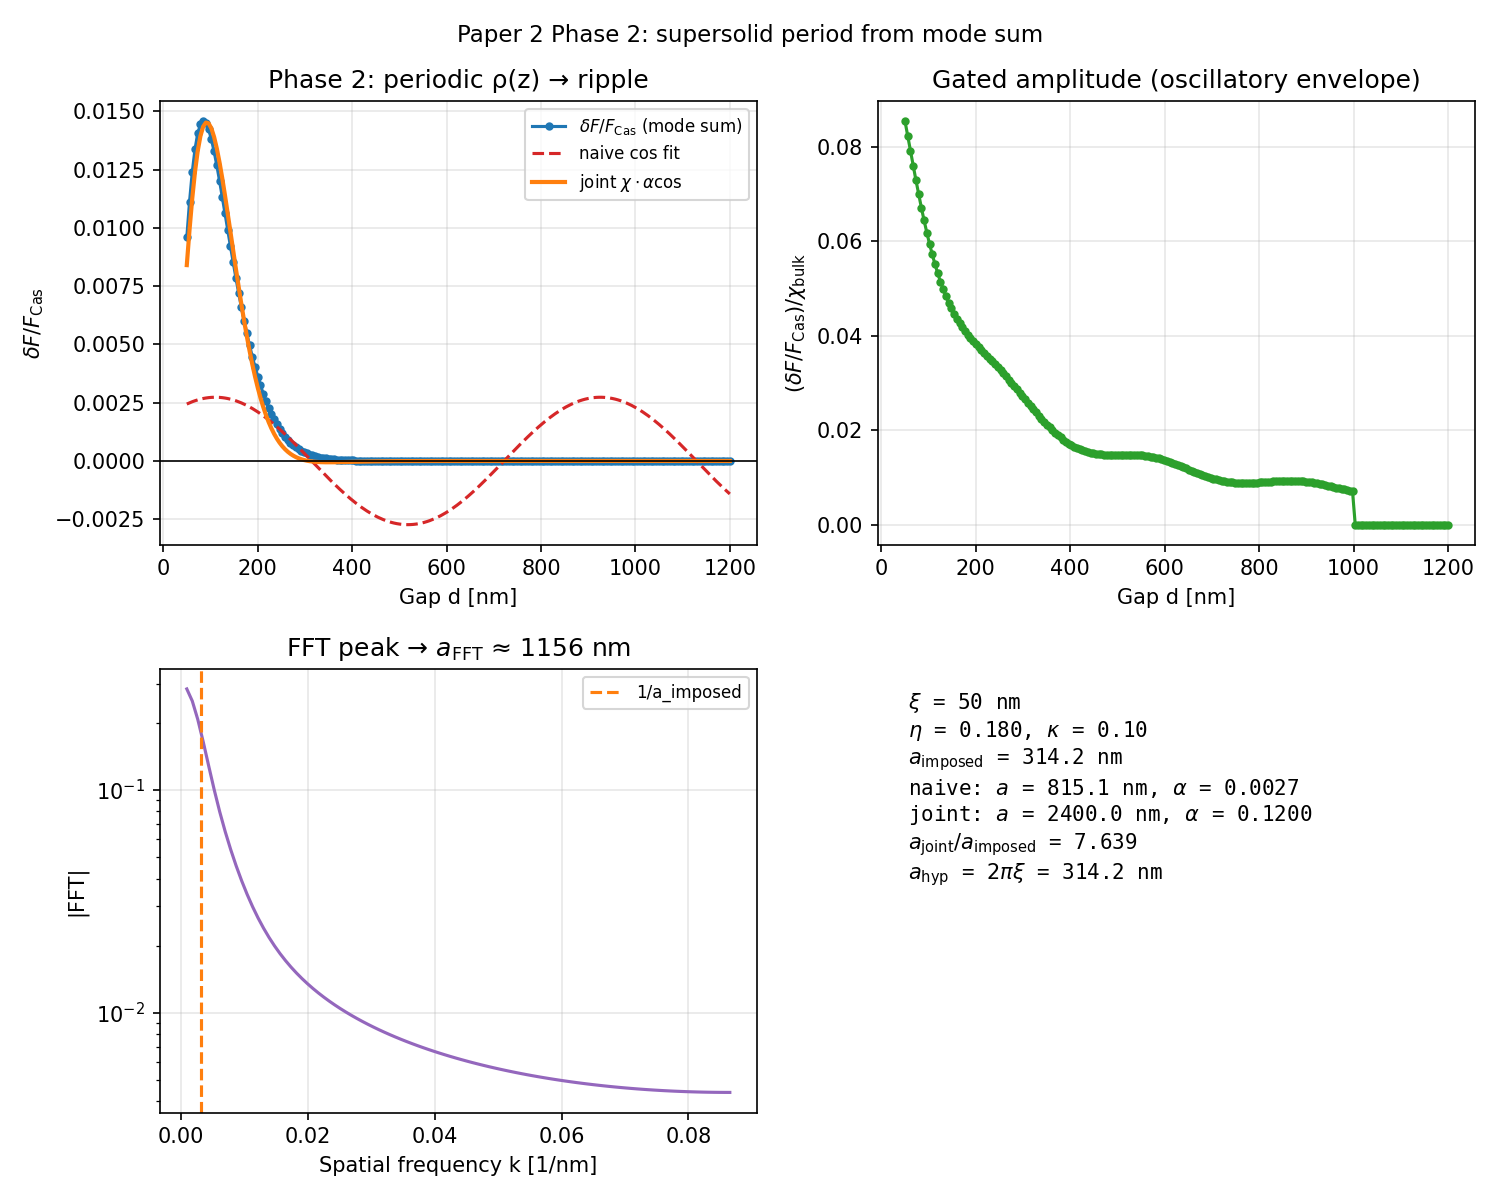

Data behind this chart, as committed beside it:
d_m, d_nm, chi_bulk, delta_F_over_F_Cas, F_over_F_Cas, eta, a_vac_imposed_m, kappa, xi_m, delta_joint_fit
5.000000e-08, 50, 1.123109e-01, 9.59174368e-03, 1.00959174e+00, 1.800000e-01, 3.141593e-07, 1.019275e-01, 5.000000e-08, 8.40523285e-03
5.577889e-08, 55.78, 1.351421e-01, 1.11203590e-02, 1.01112036e+00, 1.800000e-01, 3.141593e-07, 1.019275e-01, 5.000000e-08, 9.92095815e-03
6.155779e-08, 61.56, 1.566135e-01, 1.23939921e-02, 1.01239399e+00, 1.800000e-01, 3.141593e-07, 1.019275e-01, 5.000000e-08, 1.12709803e-02
6.733668e-08, 67.34, 1.759681e-01, 1.33747023e-02, 1.01337470e+00, 1.800000e-01, 3.141593e-07, 1.019275e-01, 5.000000e-08, 1.24067863e-02
7.311558e-08, 73.12, 1.926959e-01, 1.40543434e-02, 1.01405434e+00, 1.800000e-01, 3.141593e-07, 1.019275e-01, 5.000000e-08, 1.33015656e-02
7.889447e-08, 78.89, 2.065113e-01, 1.44471959e-02, 1.01444720e+00, 1.800000e-01, 3.141593e-07, 1.019275e-01, 5.000000e-08, 1.39469298e-02
8.467337e-08, 84.67, 2.173123e-01, 1.45820879e-02, 1.01458209e+00, 1.800000e-01, 3.141593e-07, 1.019275e-01, 5.000000e-08, 1.43486025e-02
9.045226e-08, 90.45, 2.251354e-01, 1.44955124e-02, 1.01449551e+00, 1.800000e-01, 3.141593e-07, 1.019275e-01, 5.000000e-08, 1.45221567e-02
9.623116e-08, 96.23, 2.301147e-01, 1.42263815e-02, 1.01422638e+00, 1.800000e-01, 3.141593e-07, 1.019275e-01, 5.000000e-08, 1.44893712e-02
1.020101e-07, 102, 2.324483e-01, 1.38124657e-02, 1.01381247e+00, 1.800000e-01, 3.141593e-07, 1.019275e-01, 5.000000e-08, 1.42754011e-02
1.077889e-07, 107.8, 2.323730e-01, 1.32882667e-02, 1.01328827e+00, 1.800000e-01, 3.141593e-07, 1.019275e-01, 5.000000e-08, 1.39067244e-02
1.135678e-07, 113.6, 2.301462e-01, 1.26839692e-02, 1.01268397e+00, 1.800000e-01, 3.141593e-07, 1.019275e-01, 5.000000e-08, 1.34097340e-02
1.193467e-07, 119.3, 2.260325e-01, 1.20251334e-02, 1.01202513e+00, 1.800000e-01, 3.141593e-07, 1.019275e-01, 5.000000e-08, 1.28098142e-02
1.251256e-07, 125.1, 2.202960e-01, 1.13328484e-02, 1.01133285e+00, 1.800000e-01, 3.141593e-07, 1.019275e-01, 5.000000e-08, 1.21307625e-02
1.309045e-07, 130.9, 2.131937e-01, 1.06241439e-02, 1.01062414e+00, 1.800000e-01, 3.141593e-07, 1.019275e-01, 5.000000e-08, 1.13944451e-02
1.366834e-07, 136.7, 2.049721e-01, 9.91251553e-03, 1.00991252e+00, 1.800000e-01, 3.141593e-07, 1.019275e-01, 5.000000e-08, 1.06206076e-02
1.424623e-07, 142.5, 1.958639e-01, 9.20847599e-03, 1.00920848e+00, 1.800000e-01, 3.141593e-07, 1.019275e-01, 5.000000e-08, 9.82678683e-03
1.482412e-07, 148.2, 1.860866e-01, 8.52007674e-03, 1.00852008e+00, 1.800000e-01, 3.141593e-07, 1.019275e-01, 5.000000e-08, 9.02829172e-03
1.540201e-07, 154, 1.758403e-01, 7.85337254e-03, 1.00785337e+00, 1.800000e-01, 3.141593e-07, 1.019275e-01, 5.000000e-08, 8.23823198e-03
1.597990e-07, 159.8, 1.653074e-01, 7.21281767e-03, 1.00721282e+00, 1.800000e-01, 3.141593e-07, 1.019275e-01, 5.000000e-08, 7.46758428e-03
1.655779e-07, 165.6, 1.546510e-01, 6.60159293e-03, 1.00660159e+00, 1.800000e-01, 3.141593e-07, 1.019275e-01, 5.000000e-08, 6.72528884e-03
1.713568e-07, 171.4, 1.440150e-01, 6.02186866e-03, 1.00602187e+00, 1.800000e-01, 3.141593e-07, 1.019275e-01, 5.000000e-08, 6.01837217e-03
1.771357e-07, 177.1, 1.335242e-01, 5.47501238e-03, 1.00547501e+00, 1.800000e-01, 3.141593e-07, 1.019275e-01, 5.000000e-08, 5.35209189e-03
1.829146e-07, 182.9, 1.232838e-01, 4.96175050e-03, 1.00496175e+00, 1.800000e-01, 3.141593e-07, 1.019275e-01, 5.000000e-08, 4.73009966e-03
1.886935e-07, 188.7, 1.133807e-01, 4.48229343e-03, 1.00448229e+00, 1.800000e-01, 3.141593e-07, 1.019275e-01, 5.000000e-08, 4.15461721e-03
1.944724e-07, 194.5, 1.038844e-01, 4.03643288e-03, 1.00403643e+00, 1.800000e-01, 3.141593e-07, 1.019275e-01, 5.000000e-08, 3.62662043e-03
2.002513e-07, 200.3, 9.484764e-02, 3.62361831e-03, 1.00362362e+00, 1.800000e-01, 3.141593e-07, 1.019275e-01, 5.000000e-08, 3.14602576e-03
2.060302e-07, 206, 8.630833e-02, 3.24301865e-03, 1.00324302e+00, 1.800000e-01, 3.141593e-07, 1.019275e-01, 5.000000e-08, 2.71187373e-03
2.118090e-07, 211.8, 7.829085e-02, 2.89357346e-03, 1.00289357e+00, 1.800000e-01, 3.141593e-07, 1.019275e-01, 5.000000e-08, 2.32250456e-03
2.175879e-07, 217.6, 7.080778e-02, 2.57403704e-03, 1.00257404e+00, 1.800000e-01, 3.141593e-07, 1.019275e-01, 5.000000e-08, 1.97572191e-03
2.233668e-07, 223.4, 6.386153e-02, 2.28301729e-03, 1.00228302e+00, 1.800000e-01, 3.141593e-07, 1.019275e-01, 5.000000e-08, 1.66894146e-03
2.291457e-07, 229.1, 5.744602e-02, 2.01901100e-03, 1.00201901e+00, 1.800000e-01, 3.141593e-07, 1.019275e-01, 5.000000e-08, 1.39932242e-03
2.349246e-07, 234.9, 5.154820e-02, 1.78043594e-03, 1.00178044e+00, 1.800000e-01, 3.141593e-07, 1.019275e-01, 5.000000e-08, 1.16388077e-03
2.407035e-07, 240.7, 4.614957e-02, 1.56566030e-03, 1.00156566e+00, 1.800000e-01, 3.141593e-07, 1.019275e-01, 5.000000e-08, 9.59584012e-04
2.464824e-07, 246.5, 4.122749e-02, 1.37302942e-03, 1.00137303e+00, 1.800000e-01, 3.141593e-07, 1.019275e-01, 5.000000e-08, 7.83428290e-04
2.522613e-07, 252.3, 3.675635e-02, 1.20088971e-03, 1.00120089e+00, 1.800000e-01, 3.141593e-07, 1.019275e-01, 5.000000e-08, 6.32498702e-04
2.580402e-07, 258, 3.270859e-02, 1.04760972e-03, 1.00104761e+00, 1.800000e-01, 3.141593e-07, 1.019275e-01, 5.000000e-08, 5.04014681e-04
2.638191e-07, 263.8, 2.905560e-02, 9.11598211e-04, 1.00091160e+00, 1.800000e-01, 3.141593e-07, 1.019275e-01, 5.000000e-08, 3.95362122e-04
2.695980e-07, 269.6, 2.576843e-02, 7.91319283e-04, 1.00079132e+00, 1.800000e-01, 3.141593e-07, 1.019275e-01, 5.000000e-08, 3.04114218e-04
2.753769e-07, 275.4, 2.281835e-02, 6.85304490e-04, 1.00068530e+00, 1.800000e-01, 3.141593e-07, 1.019275e-01, 5.000000e-08, 2.28042917e-04
2.811558e-07, 281.2, 2.017733e-02, 5.92162193e-04, 1.00059216e+00, 1.800000e-01, 3.141593e-07, 1.019275e-01, 5.000000e-08, 1.65122792e-04
2.869347e-07, 286.9, 1.781840e-02, 5.10584258e-04, 1.00051058e+00, 1.800000e-01, 3.141593e-07, 1.019275e-01, 5.000000e-08, 1.13528987e-04
2.927136e-07, 292.7, 1.571588e-02, 4.39350357e-04, 1.00043935e+00, 1.800000e-01, 3.141593e-07, 1.019275e-01, 5.000000e-08, 7.16306854e-05
2.984925e-07, 298.5, 1.384556e-02, 3.77330136e-04, 1.00037733e+00, 1.800000e-01, 3.141593e-07, 1.019275e-01, 5.000000e-08, 3.79813699e-05
3.042714e-07, 304.3, 1.218479e-02, 3.23483551e-04, 1.00032348e+00, 1.800000e-01, 3.141593e-07, 1.019275e-01, 5.000000e-08, 1.13069134e-05
3.100503e-07, 310.1, 1.071255e-02, 2.76859647e-04, 1.00027686e+00, 1.800000e-01, 3.141593e-07, 1.019275e-01, 5.000000e-08, -9.50763094e-06
3.158291e-07, 315.8, 9.409465e-03, 2.36594066e-04, 1.00023659e+00, 1.800000e-01, 3.141593e-07, 1.019275e-01, 5.000000e-08, -2.54318615e-05
3.216080e-07, 321.6, 8.257746e-03, 2.01905565e-04, 1.00020191e+00, 1.800000e-01, 3.141593e-07, 1.019275e-01, 5.000000e-08, -3.73039521e-05
3.273869e-07, 327.4, 7.241157e-03, 1.72091773e-04, 1.00017209e+00, 1.800000e-01, 3.141593e-07, 1.019275e-01, 5.000000e-08, -4.58442735e-05
3.331658e-07, 333.2, 6.344946e-03, 1.46524426e-04, 1.00014652e+00, 1.800000e-01, 3.141593e-07, 1.019275e-01, 5.000000e-08, -5.16684278e-05
3.389447e-07, 338.9, 5.555758e-03, 1.24644251e-04, 1.00012464e+00, 1.800000e-01, 3.141593e-07, 1.019275e-01, 5.000000e-08, -5.52995062e-05
3.447236e-07, 344.7, 4.861546e-03, 1.05955682e-04, 1.00010596e+00, 1.800000e-01, 3.141593e-07, 1.019275e-01, 5.000000e-08, -5.71794489e-05
3.505025e-07, 350.5, 4.251478e-03, 9.00215363e-05, 1.00009002e+00, 1.800000e-01, 3.141593e-07, 1.019275e-01, 5.000000e-08, -5.76794476e-05
3.562814e-07, 356.3, 3.715845e-03, 7.64577587e-05, 1.00007646e+00, 1.800000e-01, 3.141593e-07, 1.019275e-01, 5.000000e-08, -5.71093717e-05
3.620603e-07, 362.1, 3.245963e-03, 6.49283284e-05, 1.00006493e+00, 1.800000e-01, 3.141593e-07, 1.019275e-01, 5.000000e-08, -5.57262333e-05
3.678392e-07, 367.8, 2.834084e-03, 5.51403894e-05, 1.00005514e+00, 1.800000e-01, 3.141593e-07, 1.019275e-01, 5.000000e-08, -5.37417271e-05
3.736181e-07, 373.6, 2.473314e-03, 4.68396531e-05, 1.00004684e+00, 1.800000e-01, 3.141593e-07, 1.019275e-01, 5.000000e-08, -5.13288991e-05
3.793970e-07, 379.4, 2.157526e-03, 3.98061053e-05, 1.00003981e+00, 1.800000e-01, 3.141593e-07, 1.019275e-01, 5.000000e-08, -4.86280059e-05
3.851759e-07, 385.2, 1.881287e-03, 3.38500353e-05, 1.00003385e+00, 1.800000e-01, 3.141593e-07, 1.019275e-01, 5.000000e-08, -4.57516310e-05
3.909548e-07, 391, 1.639789e-03, 2.88083955e-05, 1.00002881e+00, 1.800000e-01, 3.141593e-07, 1.019275e-01, 5.000000e-08, -4.27891287e-05
... 140 more rows
